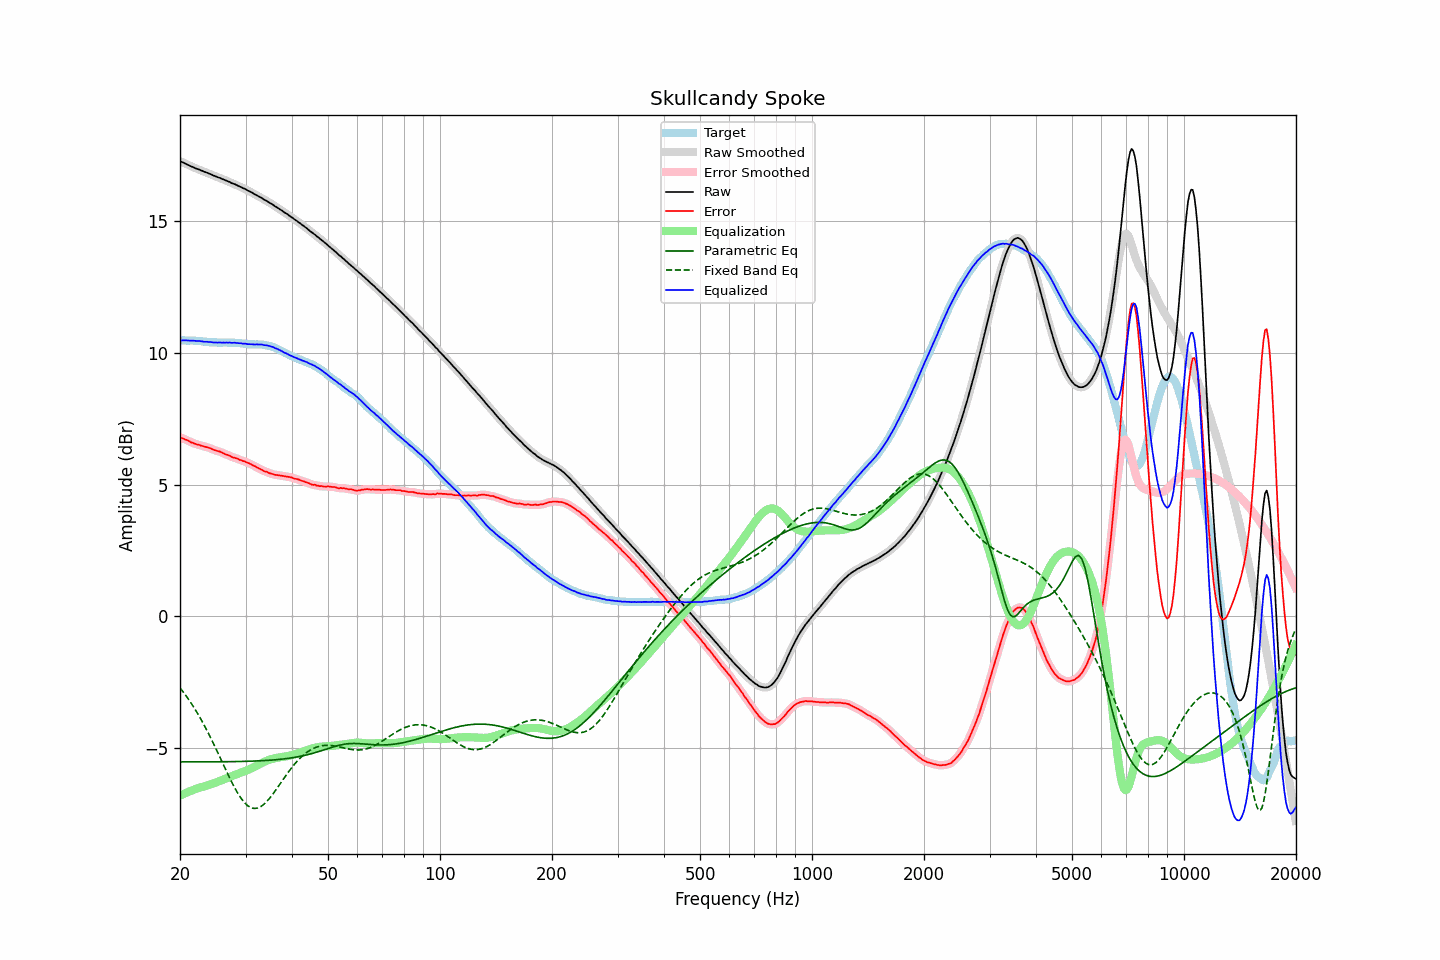

The table this chart was drawn from, first rows:
frequency, raw, error, smoothed, error_smoothed, equalization, parametric_eq, fixed_band_eq, equalized_raw, equalized_smoothed, target
20.00, 17.28, 6.80, 17.28, 6.80, -6.81, -5.52, -2.71, 10.47, 10.47, 10.48
20.20, 17.25, 6.77, 17.25, 6.77, -6.78, -5.52, -2.79, 10.47, 10.48, 10.48
20.40, 17.23, 6.75, 17.23, 6.75, -6.75, -5.52, -2.87, 10.48, 10.48, 10.48
20.61, 17.20, 6.72, 17.20, 6.72, -6.72, -5.52, -2.95, 10.48, 10.48, 10.48
20.81, 17.17, 6.70, 17.17, 6.70, -6.69, -5.52, -3.03, 10.48, 10.48, 10.47
21.02, 17.14, 6.67, 17.14, 6.67, -6.66, -5.52, -3.12, 10.47, 10.47, 10.47
21.23, 17.11, 6.64, 17.11, 6.64, -6.64, -5.52, -3.21, 10.47, 10.47, 10.47
21.44, 17.08, 6.60, 17.08, 6.61, -6.61, -5.52, -3.30, 10.46, 10.47, 10.48
21.66, 17.06, 6.59, 17.05, 6.58, -6.59, -5.52, -3.39, 10.47, 10.47, 10.47
21.87, 17.03, 6.56, 17.03, 6.56, -6.57, -5.52, -3.49, 10.46, 10.46, 10.47
22.09, 17.00, 6.54, 17.00, 6.54, -6.54, -5.52, -3.59, 10.46, 10.46, 10.46
22.31, 16.98, 6.52, 16.98, 6.52, -6.52, -5.52, -3.69, 10.46, 10.46, 10.46
22.54, 16.96, 6.51, 16.96, 6.50, -6.50, -5.52, -3.79, 10.46, 10.45, 10.45
22.76, 16.93, 6.48, 16.93, 6.49, -6.49, -5.52, -3.90, 10.44, 10.45, 10.45
22.99, 16.91, 6.47, 16.91, 6.47, -6.47, -5.52, -4.01, 10.44, 10.44, 10.44
23.22, 16.88, 6.45, 16.88, 6.45, -6.45, -5.52, -4.12, 10.43, 10.43, 10.43
23.45, 16.86, 6.43, 16.86, 6.44, -6.43, -5.52, -4.24, 10.42, 10.42, 10.43
23.69, 16.84, 6.42, 16.84, 6.42, -6.41, -5.52, -4.36, 10.43, 10.42, 10.42
23.92, 16.81, 6.40, 16.81, 6.40, -6.39, -5.52, -4.48, 10.41, 10.42, 10.41
24.16, 16.79, 6.38, 16.79, 6.38, -6.37, -5.52, -4.60, 10.42, 10.41, 10.41
24.40, 16.76, 6.35, 16.76, 6.35, -6.35, -5.52, -4.72, 10.41, 10.41, 10.41
24.65, 16.73, 6.32, 16.73, 6.32, -6.33, -5.52, -4.85, 10.40, 10.40, 10.41
24.89, 16.71, 6.30, 16.71, 6.30, -6.31, -5.52, -4.98, 10.40, 10.40, 10.41
25.14, 16.68, 6.28, 16.68, 6.28, -6.29, -5.52, -5.10, 10.39, 10.40, 10.40
25.39, 16.66, 6.27, 16.66, 6.27, -6.26, -5.52, -5.23, 10.40, 10.40, 10.39
25.65, 16.64, 6.25, 16.64, 6.25, -6.24, -5.52, -5.37, 10.40, 10.40, 10.39
25.91, 16.61, 6.22, 16.61, 6.22, -6.22, -5.52, -5.50, 10.39, 10.39, 10.39
26.16, 16.59, 6.19, 16.59, 6.19, -6.19, -5.52, -5.63, 10.39, 10.39, 10.40
26.43, 16.56, 6.16, 16.56, 6.16, -6.17, -5.52, -5.76, 10.39, 10.39, 10.40
26.69, 16.54, 6.14, 16.54, 6.14, -6.14, -5.51, -5.89, 10.40, 10.39, 10.40
26.96, 16.51, 6.12, 16.51, 6.12, -6.12, -5.51, -6.02, 10.39, 10.39, 10.39
27.23, 16.49, 6.10, 16.48, 6.09, -6.09, -5.51, -6.14, 10.40, 10.39, 10.39
27.50, 16.45, 6.06, 16.46, 6.07, -6.07, -5.51, -6.27, 10.38, 10.39, 10.39
27.77, 16.43, 6.03, 16.43, 6.04, -6.04, -5.51, -6.39, 10.39, 10.39, 10.40
28.05, 16.41, 6.02, 16.40, 6.02, -6.02, -5.51, -6.50, 10.39, 10.38, 10.39
28.33, 16.38, 6.00, 16.38, 6.00, -6.00, -5.51, -6.61, 10.38, 10.38, 10.38
28.62, 16.35, 5.98, 16.35, 5.98, -5.97, -5.51, -6.72, 10.38, 10.38, 10.37
28.90, 16.32, 5.94, 16.32, 5.95, -5.95, -5.51, -6.81, 10.37, 10.37, 10.38
29.19, 16.30, 5.93, 16.29, 5.93, -5.93, -5.51, -6.91, 10.37, 10.36, 10.37
29.48, 16.26, 5.90, 16.27, 5.91, -5.91, -5.50, -6.98, 10.35, 10.36, 10.36
29.78, 16.24, 5.89, 16.24, 5.89, -5.88, -5.50, -7.06, 10.35, 10.35, 10.35
30.08, 16.21, 5.86, 16.20, 5.86, -5.86, -5.50, -7.12, 10.35, 10.35, 10.35
30.38, 16.17, 5.83, 16.17, 5.84, -5.83, -5.50, -7.18, 10.34, 10.34, 10.34
30.68, 16.14, 5.81, 16.14, 5.81, -5.81, -5.50, -7.22, 10.33, 10.33, 10.33
30.99, 16.11, 5.78, 16.11, 5.78, -5.78, -5.50, -7.25, 10.33, 10.33, 10.33
31.30, 16.08, 5.75, 16.08, 5.75, -5.75, -5.49, -7.27, 10.33, 10.33, 10.33
31.61, 16.04, 5.71, 16.04, 5.72, -5.72, -5.49, -7.29, 10.32, 10.33, 10.33
31.93, 16.01, 5.69, 16.01, 5.69, -5.69, -5.49, -7.29, 10.32, 10.32, 10.32
32.24, 15.98, 5.65, 15.97, 5.65, -5.65, -5.49, -7.28, 10.33, 10.32, 10.33
32.57, 15.94, 5.62, 15.94, 5.62, -5.62, -5.48, -7.26, 10.32, 10.32, 10.32
32.89, 15.91, 5.59, 15.91, 5.59, -5.59, -5.48, -7.23, 10.32, 10.32, 10.32
33.22, 15.88, 5.56, 15.87, 5.56, -5.56, -5.48, -7.19, 10.32, 10.31, 10.32
33.55, 15.83, 5.52, 15.84, 5.53, -5.53, -5.47, -7.14, 10.30, 10.31, 10.31
33.89, 15.80, 5.50, 15.80, 5.50, -5.50, -5.47, -7.08, 10.30, 10.30, 10.30
34.23, 15.77, 5.49, 15.76, 5.48, -5.48, -5.47, -7.02, 10.29, 10.29, 10.28
34.57, 15.73, 5.45, 15.73, 5.46, -5.45, -5.46, -6.96, 10.27, 10.28, 10.28
34.92, 15.69, 5.43, 15.69, 5.43, -5.43, -5.46, -6.88, 10.26, 10.26, 10.26
35.27, 15.66, 5.41, 15.65, 5.41, -5.41, -5.45, -6.80, 10.25, 10.24, 10.25
35.62, 15.62, 5.40, 15.62, 5.39, -5.40, -5.45, -6.72, 10.22, 10.22, 10.22
35.97, 15.57, 5.37, 15.58, 5.38, -5.38, -5.44, -6.64, 10.19, 10.19, 10.20
... 635 more rows
